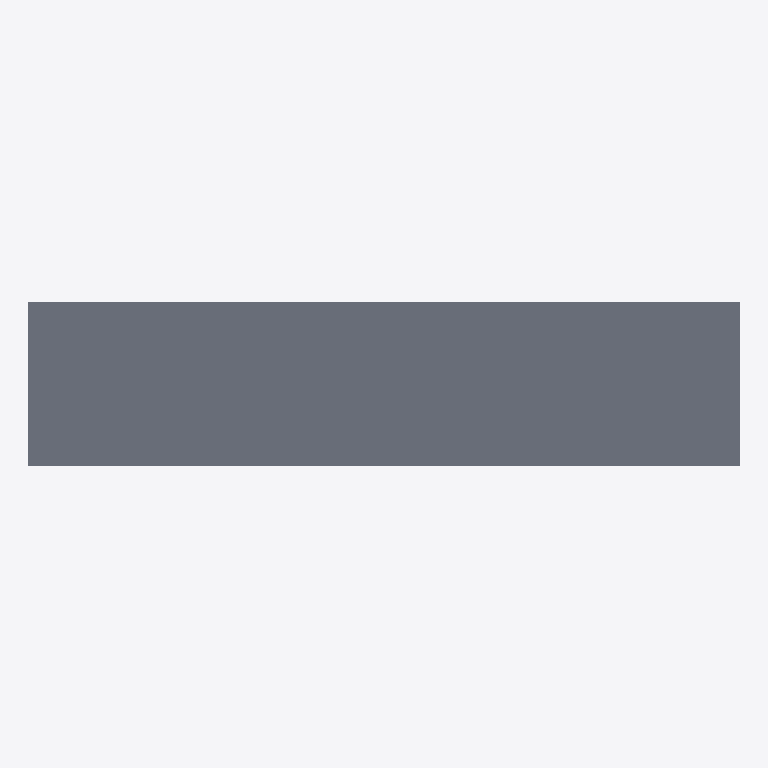
Plan cut of the same IFC building model at storey 'Superstructure' (level 0.00 m, cut at 1.40 m), seen from above with north up, elements coloured by IFC class (only those large enough to see are counted): 1 slab (grey). Cut surfaces are drawn darker.
Extent 45.0 m × 10.4 m × 2.9 m (x, y, z). Storeys (1): Superstructure at 0.00 m. Elements (311): 162 IfcMember, 148 IfcPlate, 1 IfcSlab.

HEADER;
FILE_DESCRIPTION(('ViewDefinition [CoordinationView]'),'2;1');
FILE_NAME('','2026-06-10T15:40:45',(''),(''),'IfcOpenShell 0.8.0','IfcOpenShell 0.8.0','');
FILE_SCHEMA(('IFC4'));
ENDSEC;
DATA;
#15=IFCPROJECT('1aZHp3Wxb0dw3sY5NKIqmR',#9,'Osdag Plate Girder Bridge',$,$,$,$,(#3),#14);
#21=IFCSITE('2yOfLorOb8G9TEf_Z0WIDL',#9,'Default Site',$,$,#20,$,$,$,$,$,$,$,$);
#23=IFCBUILDING('1e$YDdEW56IOGXaSMSBuMJ',#9,'Bridge Structure',$,$,#22,$,$,$,$,$,$);
#25=IFCBUILDINGSTOREY('3Ygmmy6qH3ZuOJIHUjLjRl',#9,'Superstructure',$,$,#24,$,$,$,$);
#8014=IFCSLAB('0AixpFi9X0Kh9gL1smSI53',#9,'Deck Slab',$,$,#8013,#8012,$,$);
ENDSEC;
